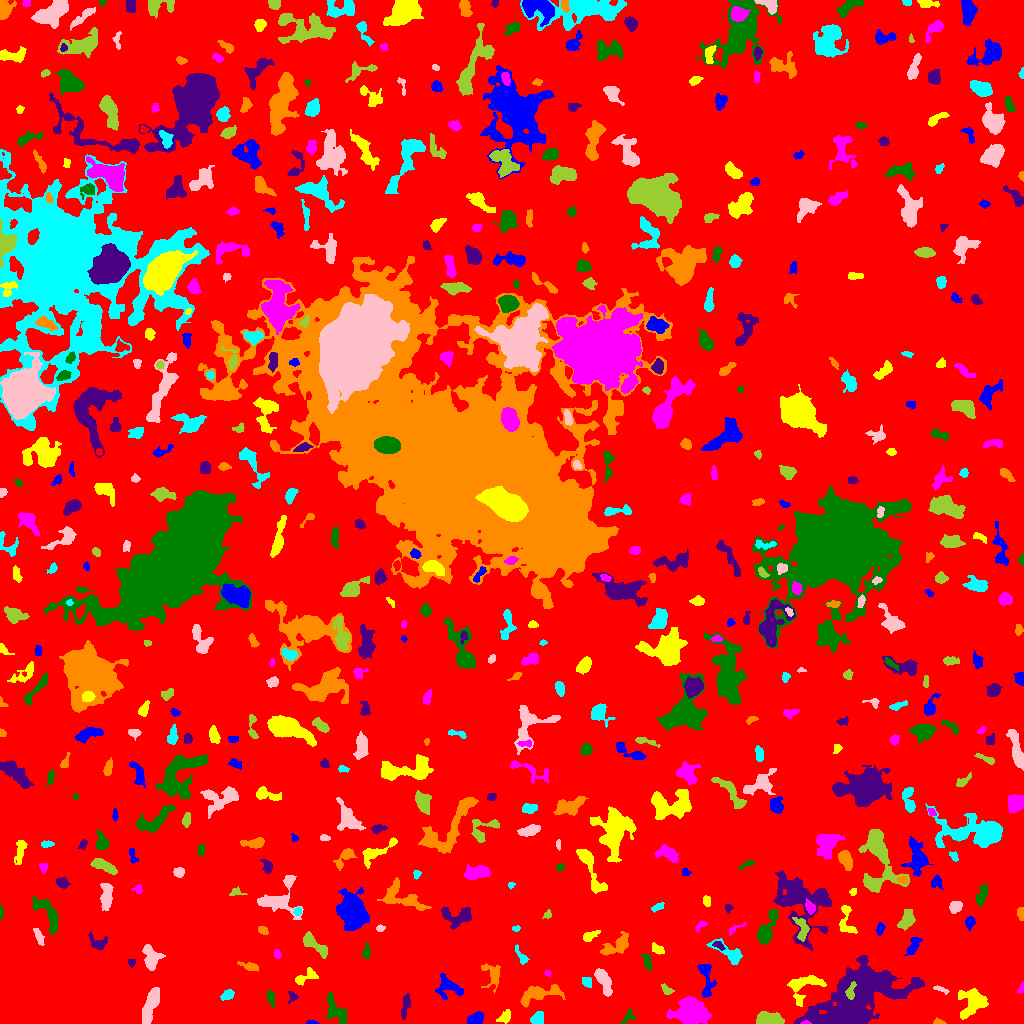

The file beside this chart, header and first rows:
ID, X, Y, A, B, theta, total_flux, mu_max, mu_median, mu_mean, R_fwhm, R_e, R10, R90, x_start, x_end, y_start, y_end, area, greylevel
0, 514.8, 507.3, 303.6, 297.7, 1.366, 1805117, 15.0, 2.0, 2.291, 25.64, 244.9, 94.81, 385.6, 0, 1023, 0, 1023, 787980, 2.291
1, 311.7, 0.9075, 2.998, 0.9227, -0.06095, 173.0, 9.0, 4.0, 3.844, 2.326, 2.034, 0.7979, 3.241, 306, 319, 0, 3, 45, 8.844
2, 504.3, 6.359, 3.924, 2.192, 0.6783, 220.0, 4.0, 1.5, 1.642, 4.618, 3.568, 1.262, 5.698, 496, 510, 0, 14, 134, 6.642
3, 805.2, 0.6977, 2.18, 0.7431, 0.04256, 86.0, 6.0, 2.0, 2.606, 2.185, 1.493, 0.5642, 2.523, 800, 811, 0, 3, 33, 20.61
4, 628.4, 6.444, 4.559, 2.592, 0.8216, 126.0, 3.0, 1.0, 1.2, 2.877, 3.241, 1.128, 5.171, 620, 636, 0, 15, 105, 6.2
5, 406.3, 20.71, 4.253, 1.723, 1.423, 152.0, 3.0, 1.0, 0.9268, 4.146, 3.241, 1.262, 4.853, 401, 410, 4, 30, 164, 6.927
6, 938.9, 1.362, 2.654, 1.266, -0.1385, 141.0, 6.0, 2.0, 2.474, 2.764, 2.111, 0.7979, 3.523, 933, 946, 0, 6, 57, 7.474
7, 537.6, 4.779, 3.516, 2.815, 0.6722, 375.0, 4.0, 3.0, 2.5, 5.89, 3.989, 1.693, 5.917, 530, 543, 0, 12, 150, 7.5
8, 150.7, 18.44, 10.12, 2.847, 1.252, 1898, 9.0, 5.0, 4.519, 8.253, 6.723, 2.706, 10.17, 142, 159, 0, 36, 420, 8.519
9, 770.6, 4.257, 6.594, 2.976, -0.09157, 1107, 9.0, 3.0, 3.653, 5.262, 5.14, 1.954, 8.368, 756, 784, 0, 12, 303, 8.653
10, 14.11, 5.653, 3.776, 1.883, 1.157, 213.0, 3.0, 2.0, 1.936, 4.618, 3.338, 1.493, 5.202, 10, 19, 0, 14, 110, 6.936
11, 475.3, 4.54, 4.147, 2.706, 0.3669, 376.0, 4.0, 3.0, 2.136, 6.077, 4.442, 1.954, 6.457, 467, 483, 0, 12, 176, 7.136
12, 972, 20.89, 7.827, 6.324, 1.062, 1457, 7.0, 3.0, 2.759, 7.092, 7.378, 2.932, 11.18, 958, 988, 4, 35, 528, 7.759
13, 690.6, 11.08, 6.881, 5.394, -0.001985, 12637, 53.0, 11.0, 15.72, 7.506, 7.225, 2.821, 12.46, 666, 711, 0, 27, 804, 19.72
14, 335.8, 13, 8.614, 3.923, -1.012, 565.0, 4.0, 2.0, 1.652, 7.59, 5.89, 2.185, 9.15, 326, 346, 0, 31, 342, 6.652
15, 292.4, 26.85, 2.833, 2.442, -1.41, 169.0, 4.0, 2.0, 2.086, 4.297, 2.877, 1.128, 4.442, 288, 298, 20, 32, 81, 7.086
16, 538.9, 29.93, 11.79, 3.965, 0.1955, 1332, 7.0, 3.0, 2.947, 6.383, 7.069, 2.706, 10.82, 520, 565, 16, 39, 452, 6.947
17, 227.5, 28.7, 3.098, 2.166, 0.5468, 283.0, 5.0, 2.0, 2.358, 4.068, 3.241, 1.262, 5.078, 220, 234, 23, 34, 120, 7.358
18, 603.8, 42.89, 7.323, 2.632, -1.149, 807.0, 7.0, 3.0, 2.681, 5.232, 5.202, 2.034, 8.234, 594, 612, 27, 55, 301, 7.681
19, 667, 33.66, 3.473, 1.81, -0.5651, 144.0, 3.0, 2.0, 1.548, 3.949, 2.932, 1.128, 4.478, 661, 674, 29, 40, 93, 7.548
20, 1009, 16.02, 6.608, 6.095, -0.9287, 1327, 11.0, 3.0, 4.033, 4.951, 5.528, 2.034, 8.992, 998, 1023, 4, 34, 329, 8.033
21, 448.1, 36.53, 6.924, 4.895, -0.4049, 719.0, 5.0, 2.0, 2.134, 6.155, 5.726, 2.326, 8.885, 435, 463, 24, 50, 337, 7.134
22, 804.9, 38.28, 9.881, 5.725, 0.5393, 909.0, 6.0, 2.0, 2.057, 6.652, 6.358, 2.326, 10.31, 787, 826, 17, 48, 442, 7.057
23, 1021, 35.11, 3.048, 1.354, 1.241, 131.0, 4.0, 2.0, 2.298, 3.785, 2.523, 0.9772, 3.7, 1017, 1023, 30, 42, 57, 7.298
24, 271.2, 24.98, 4.275, 1.761, -1.383, 337.0, 6.0, 3.0, 2.982, 4.652, 3.432, 1.262, 5.352, 267, 274, 16, 33, 113, 8.982
25, 851.7, 20.78, 22.86, 11.55, 0.6582, 23513, 32.0, 5.0, 6.881, 10.33, 14.87, 5.323, 25.47, 794, 924, 0, 68, 3417, 11.88
26, 492.4, 48.43, 7.077, 4.615, -1.388, 655.0, 4.0, 2.0, 2.462, 8.938, 5.585, 2.257, 8.463, 481, 500, 30, 60, 266, 6.462
27, 587.4, 41.65, 2.893, 2.261, -0.8031, 186.0, 3.0, 2.0, 1.918, 4.442, 3.141, 1.382, 4.918, 582, 591, 36, 46, 97, 6.918
28, 941.7, 33.79, 4.481, 1.185, -0.3202, 160.0, 6.0, 2.0, 2.133, 2.459, 2.646, 0.7979, 4.222, 933, 949, 29, 38, 75, 9.133
29, 850.2, 31.74, 4.32, 2.009, 1.315, 344.0, 7.0, 2.0, 2.752, 3.385, 3.29, 1.262, 5.47, 845, 856, 24, 42, 125, 23.75
30, 394.4, 36.7, 2.363, 2.153, 1.305, 205.0, 4.0, 2.0, 2.356, 4.406, 2.932, 1.262, 4.442, 390, 399, 32, 42, 87, 7.356
31, 706.2, 43.99, 11.02, 3.309, -1.458, 663.0, 5.0, 2.0, 2.188, 5.997, 5.614, 2.185, 8.649, 697, 716, 26, 59, 303, 7.188
32, 305.1, 46.21, 6.619, 2.884, 0.4992, 543.0, 6.0, 2.0, 2.813, 5.528, 4.478, 1.693, 7.024, 295, 318, 38, 56, 193, 6.813
33, 547.6, 50.52, 1.768, 1.48, -0.3942, 75.0, 3.0, 2.0, 1.875, 2.985, 2.111, 0.7979, 3.141, 544, 551, 47, 53, 40, 7.875
34, 647.1, 62.07, 4.56, 1.861, -1.345, 273.0, 5.0, 2.0, 2.333, 3.949, 3.613, 1.382, 5.412, 641, 651, 53, 70, 117, 7.333
35, 131.5, 61.26, 1.983, 1.788, -0.0, 76.0, 3.0, 1.0, 1.31, 2.646, 2.257, 0.7979, 3.656, 128, 135, 56, 64, 58, 7.31
36, 249.4, 57.11, 5.265, 1.902, -0.2523, 336.0, 5.0, 2.0, 2.507, 4.583, 3.827, 1.382, 5.754, 237, 258, 52, 62, 134, 7.507
37, 522.2, 66.41, 5.42, 2.004, -0.9677, 181.0, 4.0, 1.0, 1.508, 3.7, 3.141, 1.128, 5.412, 515, 529, 59, 79, 120, 7.508
38, 150.8, 65.45, 6.074, 3.836, -1.431, 739.0, 6.0, 2.0, 2.317, 6.18, 5.293, 1.954, 8.519, 142, 165, 53, 79, 319, 7.317
39, 313.7, 79.54, 8.578, 2.766, -0.6757, 673.0, 5.0, 2.0, 2.297, 5.614, 5.078, 2.034, 8.176, 303, 327, 65, 92, 293, 7.297
40, 187.4, 78.29, 5.362, 2.063, -1.453, 304.0, 4.0, 2.0, 2.187, 5.585, 3.7, 1.493, 5.809, 182, 191, 66, 86, 139, 9.187
41, 912.8, 76.63, 5.163, 2.37, 1.072, 378.0, 6.0, 2.0, 2.124, 4.222, 3.909, 1.493, 6.555, 904, 922, 68, 86, 178, 7.124
42, 656.8, 74.74, 3.554, 2.21, -0.5937, 283.0, 4.0, 2.0, 2.55, 5.557, 3.478, 1.493, 5.323, 652, 664, 69, 81, 111, 7.55
43, 277.1, 69.09, 2.272, 1.613, -1.377, 116.0, 4.0, 2.0, 1.785, 3.338, 2.326, 0.7979, 3.868, 274, 281, 65, 74, 65, 6.785
44, 366.4, 71.28, 3.827, 1.801, 1.434, 173.0, 3.0, 2.0, 1.696, 4.146, 3.192, 1.262, 5.046, 361, 370, 65, 81, 102, 6.696
45, 718.7, 77.95, 3.237, 1.7, -0.5231, 193.0, 5.0, 2.0, 2.474, 3.432, 2.932, 1.128, 4.406, 712, 725, 73, 82, 78, 9.474
46, 617.5, 78.25, 8.731, 3.623, 0.5623, 653.0, 5.0, 2.0, 1.904, 5.698, 5.47, 2.111, 8.938, 600, 628, 68, 92, 343, 6.904
47, 730.5, 69.55, 8.97, 3.36, -0.5937, 726.0, 7.0, 2.0, 2.428, 4.787, 4.82, 1.871, 8.137, 706, 742, 59, 85, 299, 7.428
48, 38.82, 86.91, 4.591, 1.684, -1.124, 205.0, 4.0, 2.0, 1.667, 4.652, 3.568, 1.262, 5.47, 33, 44, 78, 95, 123, 7.667
49, 801.8, 95.37, 6.238, 3.059, -1.304, 606.0, 5.0, 3.0, 2.832, 6.257, 4.82, 1.954, 7.356, 792, 809, 82, 106, 214, 9.832
50, 209.6, 77.81, 15.31, 10.31, 0.1026, 2458, 9.0, 3.0, 3.02, 6.206, 8.974, 3.141, 14.48, 175, 235, 53, 97, 814, 7.02
51, 880.1, 95.09, 2.927, 1.833, 1.364, 169.0, 4.0, 2.0, 1.857, 3.989, 2.877, 1.128, 4.754, 876, 885, 88, 101, 91, 6.857
52, 589.7, 87.39, 4.599, 2.125, 0.4913, 304.0, 4.0, 2.0, 2.303, 5.499, 3.785, 1.493, 5.614, 583, 600, 82, 93, 132, 8.303
53, 700.6, 98.15, 3.44, 1.6, 0.7046, 129.0, 4.0, 1.0, 1.697, 3.432, 2.585, 0.9772, 4.26, 695, 707, 91, 102, 76, 6.697
54, 47.77, 109.7, 11.25, 4.042, -1.028, 1375, 7.0, 3.0, 3.321, 7.159, 6.555, 2.585, 10.3, 32, 58, 89, 127, 414, 7.321
55, 98.25, 80.25, 4.639, 3.135, -0.3443, 193.0, 3.0, 1.0, 1.06, 3.742, 3.568, 1.382, 5.997, 88, 107, 74, 92, 182, 7.06
56, 262.7, 93.52, 2.304, 1.604, -0.2277, 108.0, 4.0, 1.0, 1.35, 3.29, 2.326, 0.7979, 3.785, 258, 268, 89, 97, 80, 7.35
57, 516.1, 95.06, 2.224, 1.156, 0.1725, 65.0, 4.0, 2.0, 1.444, 2.764, 2.034, 0.5642, 3.038, 512, 520, 92, 98, 45, 8.444
58, 380.4, 95.0, 2.102, 1.579, 0.02761, 113.0, 4.0, 2.0, 2.018, 3.241, 2.257, 0.7979, 3.7, 376, 385, 92, 99, 56, 7.018
59, 907.1, 103.9, 4.996, 3.033, 1.211, 511.0, 5.0, 2.0, 2.112, 5.293, 4.652, 1.784, 7.399, 897, 915, 93, 114, 242, 7.112
... 550 more rows
